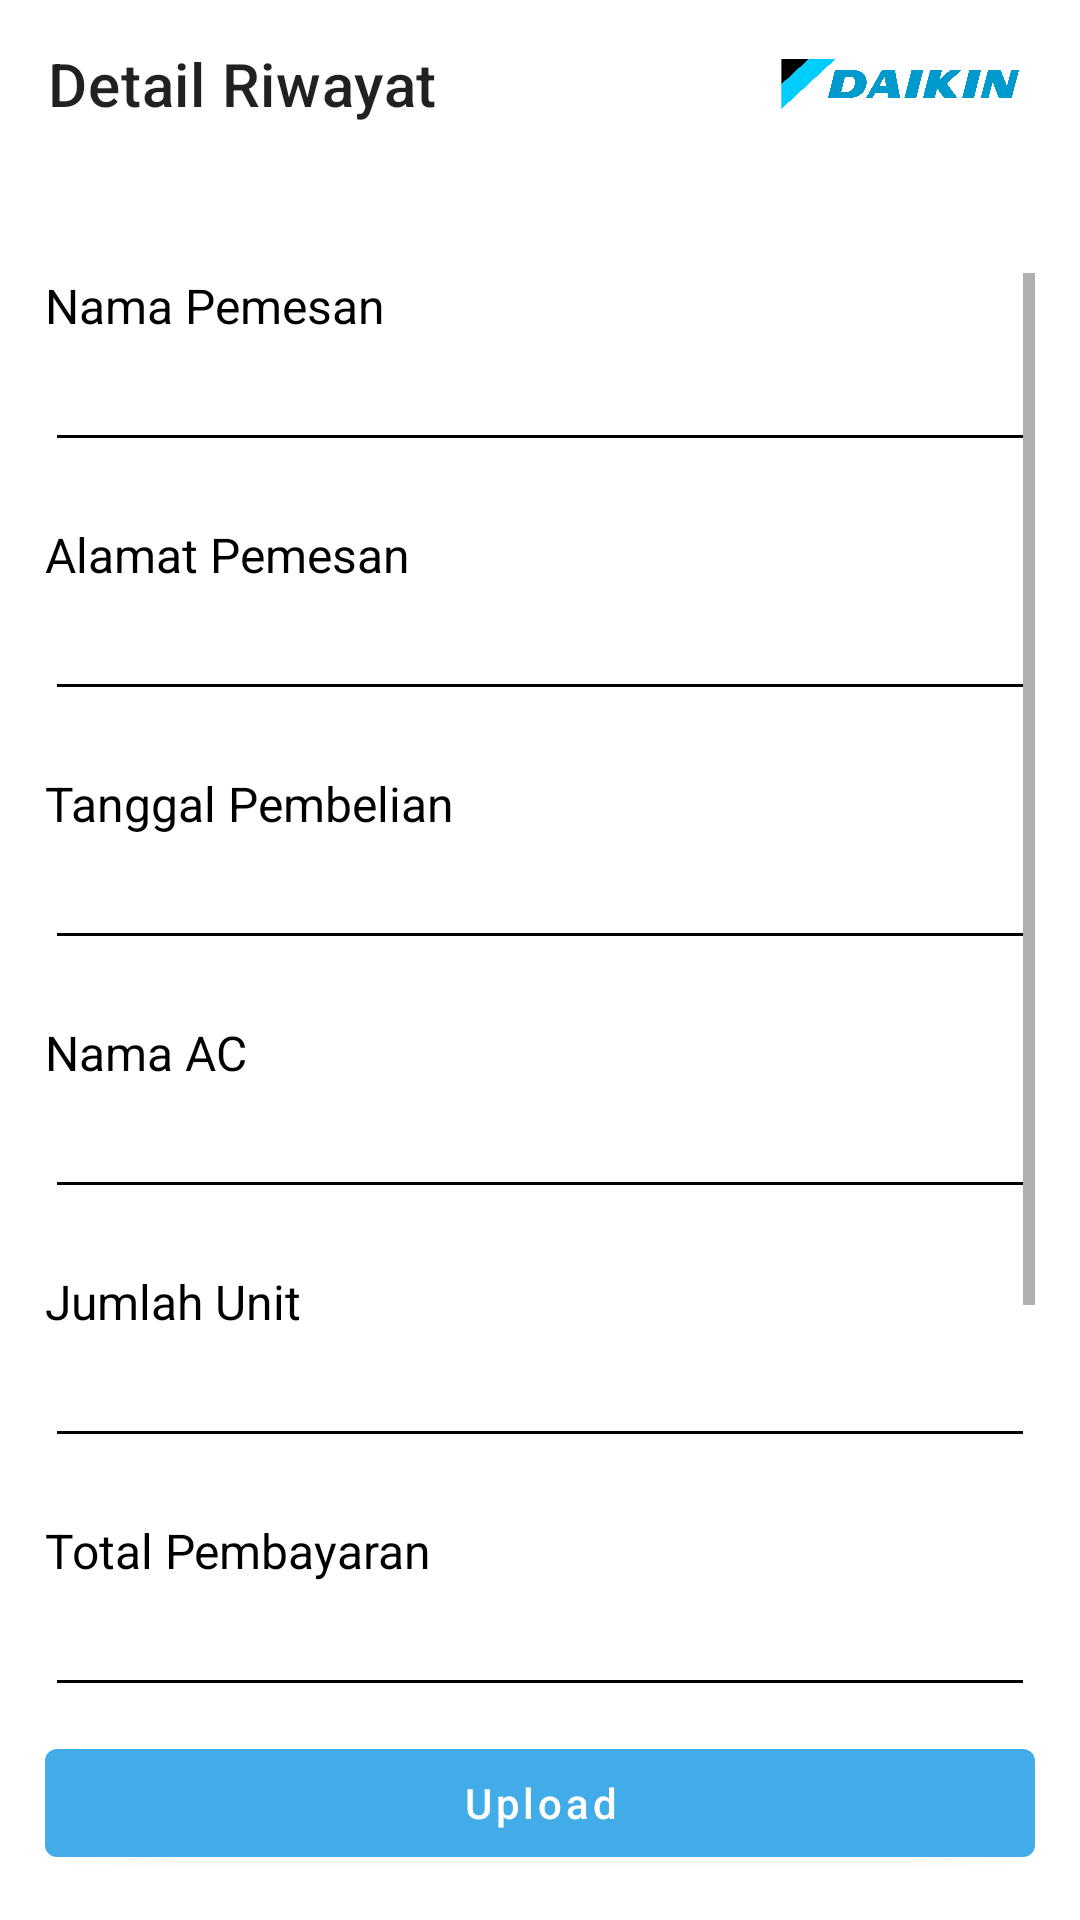

This screen was rendered from an Android layout file. Write that file and the resources it references.
<!-- AndroidManifest.xml: application theme Theme.Daikin -->
<!-- res/layout/activity_detail_riwayat.xml -->
<?xml version="1.0" encoding="utf-8"?>
<RelativeLayout xmlns:android="http://schemas.android.com/apk/res/android"
    xmlns:app="http://schemas.android.com/apk/res-auto"
    xmlns:tools="http://schemas.android.com/tools"
    android:layout_width="match_parent"
    android:layout_height="match_parent"
    tools:context=".DetailRiwayat">

    <androidx.appcompat.widget.Toolbar
        android:id="@+id/idToolbar"
        android:layout_marginBottom="20dp"
        app:title="Detail Riwayat"
        android:layout_width="match_parent"
        android:layout_height="wrap_content">

        <ImageView
            android:layout_width="100dp"
            android:layout_height="20dp"
            android:paddingLeft="20dp"
            android:src="@drawable/logo_daikin"
            android:layout_gravity="end"
            android:layout_marginRight="20dp"/>

    </androidx.appcompat.widget.Toolbar>

    <ScrollView
        android:padding="15dp"
        android:layout_marginBottom="60dp"
        android:layout_below="@id/idToolbar"
        android:layout_width="match_parent"
        android:layout_height="match_parent">

        <RelativeLayout
            android:layout_width="match_parent"
            android:layout_height="wrap_content">

            <TextView
                android:id="@+id/idUser"
                android:layout_width="wrap_content"
                android:layout_height="wrap_content"
                android:visibility="gone"
                android:text="ID User"
                android:textColor="@color/black"
                android:textSize="16dp" />

            <EditText
                android:id="@+id/idETIdUserOrder"
                android:layout_below="@id/idUser"
                android:visibility="gone"
                android:layout_width="match_parent"
                android:layout_height="wrap_content"
                android:backgroundTint="@color/black"
                android:inputType="text"
                android:text="" />

            <EditText
                android:id="@+id/idETIdPembelian"
                android:layout_below="@id/idETIdUserOrder"
                android:visibility="gone"
                android:layout_width="match_parent"
                android:layout_height="wrap_content"
                android:backgroundTint="@color/black"
                android:inputType="text"
                android:text="" />

            <TextView
                android:id="@+id/namaPemesan"
                android:layout_width="wrap_content"
                android:layout_height="wrap_content"
                android:layout_below="@id/idETIdUserOrder"
                android:text="Nama Pemesan"
                android:textColor="@color/black"
                android:textSize="16dp" />

            <EditText
                android:id="@+id/idETNamaPemesan"
                android:layout_below="@id/namaPemesan"
                android:layout_width="match_parent"
                android:layout_height="wrap_content"
                android:layout_marginBottom="20dp"
                android:backgroundTint="@color/black"
                android:inputType="text"
                android:textColor="@color/black" />

            <TextView
                android:id="@+id/alamatPemesan"
                android:layout_below="@id/idETNamaPemesan"
                android:layout_width="wrap_content"
                android:layout_height="wrap_content"
                android:text="Alamat Pemesan"
                android:textColor="@color/black"
                android:textSize="16dp" />

            <EditText
                android:id="@+id/idETAlamatPemesan"
                android:layout_below="@+id/alamatPemesan"
                android:layout_width="match_parent"
                android:layout_height="wrap_content"
                android:layout_marginBottom="20dp"
                android:backgroundTint="@color/black"
                android:inputType="text"
                android:textColor="@color/black" />

            <TextView
                android:id="@+id/tanggal"
                android:layout_below="@id/idETAlamatPemesan"
                android:layout_width="wrap_content"
                android:layout_height="wrap_content"
                android:text="Tanggal Pembelian"
                android:textColor="@color/black"
                android:textSize="16dp" />

            <EditText
                android:id="@+id/idETtanggal"
                android:layout_below="@id/tanggal"
                android:layout_width="match_parent"
                android:layout_height="wrap_content"
                android:layout_marginBottom="20dp"
                android:backgroundTint="@color/black"
                android:inputType="text"
                android:textColor="@color/black" />

            <TextView
                android:id="@+id/namaAc"
                android:layout_below="@id/idETtanggal"
                android:layout_width="wrap_content"
                android:layout_height="wrap_content"
                android:text="Nama AC"
                android:textColor="@color/black"
                android:textSize="16dp" />

            <EditText
                android:id="@+id/idETNamaAcPesanan"
                android:layout_below="@id/namaAc"
                android:layout_width="match_parent"
                android:layout_height="wrap_content"
                android:layout_marginBottom="20dp"
                android:backgroundTint="@color/black"
                android:inputType="text"
                android:textColor="@color/black" />

            <TextView
                android:id="@+id/jumlahUnit"
                android:layout_below="@id/idETNamaAcPesanan"
                android:layout_width="wrap_content"
                android:layout_height="wrap_content"
                android:text="Jumlah Unit"
                android:textColor="@color/black"
                android:textSize="16dp" />

            <EditText
                android:id="@+id/idETJumlahUnitAcPesanan"
                android:layout_below="@id/jumlahUnit"
                android:layout_width="match_parent"
                android:layout_height="wrap_content"
                android:layout_marginBottom="20dp"
                android:backgroundTint="@color/black"
                android:inputType="number"
                android:textColor="@color/black" />

            <TextView
                android:id="@+id/totalHarga"
                android:layout_below="@id/idETJumlahUnitAcPesanan"
                android:layout_width="wrap_content"
                android:layout_height="wrap_content"
                android:text="Total Pembayaran"
                android:textColor="@color/black"
                android:textSize="16dp" />

            <EditText
                android:id="@+id/idETTotalHarga"
                android:layout_below="@id/totalHarga"
                android:layout_width="match_parent"
                android:layout_height="wrap_content"
                android:layout_marginBottom="20dp"
                android:backgroundTint="@color/black"
                android:inputType="number"
                android:textColor="@color/black" />

            <TextView
                android:id="@+id/buktiTransfer"
                android:layout_below="@id/idETTotalHarga"
                android:layout_width="wrap_content"
                android:layout_height="wrap_content"
                android:text="Bukti Transfer"
                android:textColor="@color/black"
                android:textSize="16dp" />

            <ImageButton
                android:id="@+id/idIBBuktiPembayaran"
                android:layout_below="@id/buktiTransfer"
                android:src="@drawable/ic_baseline_camera_alt_24"
                android:layout_width="140dp"
                android:layout_height="140dp"
                android:layout_marginBottom="20dp"
                android:backgroundTint="@color/black"
                android:textColor="@color/black" />

        </RelativeLayout>

    </ScrollView>

    <com.google.android.material.button.MaterialButton
        android:layout_marginHorizontal="15dp"
        android:layout_marginBottom="15dp"
        android:textAllCaps="false"
        android:id="@+id/idBTNUpdate"
        android:text="Upload"
        android:layout_alignParentBottom="true"
        android:layout_width="match_parent"
        android:layout_height="wrap_content"/>

</RelativeLayout>
<!-- resources referenced by this layout -->
<resources>
  <color name="black">#FF000000</color>
  <!-- drawable logo_daikin: png bitmap (drawable, 50127 bytes) -->
  <style name="Theme.Daikin" parent="Theme.MaterialComponents.DayNight.NoActionBar">
          
          <item name="colorPrimary">@color/colorPrimary</item>
          <item name="colorPrimaryVariant">@color/purple_700</item>
          <item name="colorOnPrimary">@color/white</item>
          
          <item name="colorSecondary">@color/teal_200</item>
          <item name="colorSecondaryVariant">@color/teal_700</item>
          <item name="colorOnSecondary">@color/black</item>
          
          <item name="android:statusBarColor">?attr/colorPrimary</item>
          
      </style>
  <color name="colorPrimary">#42ACE8</color>
  <color name="purple_700">#FF3700B3</color>
  <color name="white">#FFFFFFFF</color>
  <color name="teal_200">#FF03DAC5</color>
  <color name="teal_700">#FF018786</color>
</resources>
